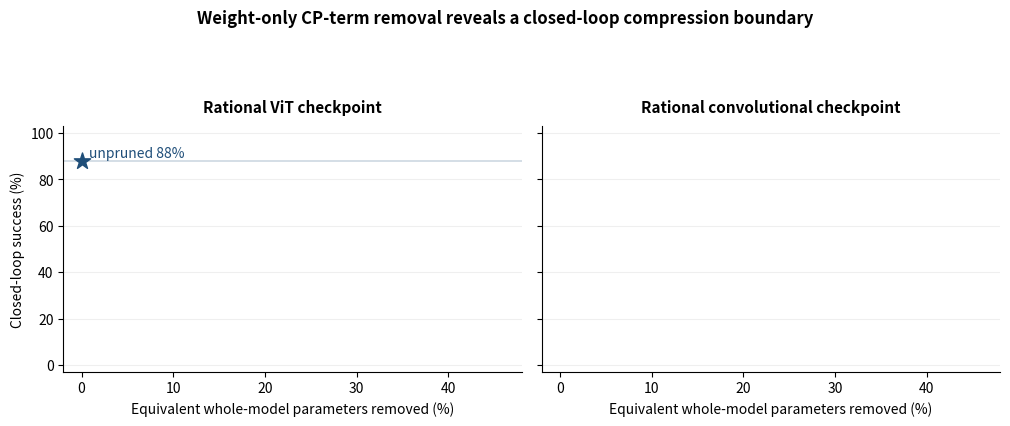

The script that saved this image:
#!/usr/bin/env python3
"""Plot closed-loop retention under weight-only CP-term pruning."""

from __future__ import annotations

import argparse
import json
import re
from collections import defaultdict
from pathlib import Path

import matplotlib.pyplot as plt
import numpy as np


def parse_args() -> argparse.Namespace:
    parser = argparse.ArgumentParser(description=__doc__)
    parser.add_argument("--results", type=Path, default=Path("athena/results"))
    parser.add_argument(
        "--output", type=Path, default=Path("paper_figures/appendix_cp_pruning.pdf")
    )
    return parser.parse_args()


def load_result(path: Path) -> dict:
    with path.open() as handle:
        return json.load(handle)


def pruning_point(path: Path) -> tuple[float, float]:
    result = load_result(path)
    pruning = result["cp_pruning"]
    capability = result["capability"]
    compression = 100.0 * float(pruning["whole_model_parameter_equivalent_fraction"])
    success = 100.0 * float(capability["overall"])
    return compression, success


def fraction_label(path: Path) -> str:
    match = re.search(r"_f(\d+p\d+)", path.stem)
    if match is None:
        raise ValueError(f"Cannot identify pruning fraction in {path}")
    return match.group(1)


def panel(
    axis,
    results: Path,
    magnitude_glob: str,
    random_glob: str,
    baseline_path: Path | None,
    fallback_baseline: tuple[int, int] | None,
    title: str,
) -> None:
    magnitude_paths = sorted(results.glob(magnitude_glob))
    magnitude = [pruning_point(path) for path in magnitude_paths]
    if baseline_path is not None and baseline_path.exists():
        baseline_result = load_result(baseline_path)["capability"]
        baseline = 100.0 * float(baseline_result["overall"])
    elif fallback_baseline is not None:
        baseline = 100.0 * fallback_baseline[0] / fallback_baseline[1]
    else:
        baseline = None

    if baseline is not None:
        axis.scatter([0], [baseline], marker="*", s=150, color="#1f4e79", zorder=5)
        axis.axhline(baseline, color="#1f4e79", alpha=0.22, linewidth=1.2)
        axis.text(0.8, baseline + 1.6, f"unpruned {baseline:.0f}%", color="#1f4e79")
    if magnitude:
        x, y = map(np.asarray, zip(*magnitude))
        order = np.argsort(x)
        axis.plot(
            x[order],
            y[order],
            marker="o",
            linewidth=2.2,
            markersize=6,
            color="#d1495b",
            label="lowest-norm CP terms",
            zorder=4,
        )

    random_by_fraction: dict[str, list[tuple[float, float]]] = defaultdict(list)
    for path in results.glob(random_glob):
        random_by_fraction[fraction_label(path)].append(pruning_point(path))
    random_summary = []
    for points in random_by_fraction.values():
        compressions = [point[0] for point in points]
        successes = [point[1] for point in points]
        random_summary.append(
            (
                float(np.median(compressions)),
                float(np.median(successes)),
                float(np.min(successes)),
                float(np.max(successes)),
            )
        )
    if random_summary:
        random_summary.sort()
        x = np.asarray([row[0] for row in random_summary])
        y = np.asarray([row[1] for row in random_summary])
        low = np.asarray([row[2] for row in random_summary])
        high = np.asarray([row[3] for row in random_summary])
        axis.errorbar(
            x,
            y,
            yerr=np.stack([y - low, high - y]),
            marker="s",
            linestyle="--",
            linewidth=1.5,
            capsize=3,
            color="#6c757d",
            label="matched random, median and range",
            zorder=3,
        )

    axis.set_title(title, fontweight="bold", pad=10)
    axis.set_xlabel("Equivalent whole-model parameters removed (%)")
    axis.set_xlim(-2, 48)
    axis.set_ylim(-3, 103)
    axis.grid(axis="y", alpha=0.2)
    axis.spines[["top", "right"]].set_visible(False)


def main() -> None:
    args = parse_args()
    plt.rcParams.update(
        {
            "font.size": 10,
            "axes.labelsize": 10,
            "axes.titlesize": 11,
            "legend.fontsize": 8.5,
            "pdf.fonttype": 42,
        }
    )
    figure, axes = plt.subplots(1, 2, figsize=(10.2, 3.8), sharey=True)
    panel(
        axes[0],
        args.results,
        "cp_pruning_magnitude_f*.json",
        "cp_pruning_random_f*_s*.json",
        None,
        (44, 50),
        "Rational ViT checkpoint",
    )
    panel(
        axes[1],
        args.results,
        "conv_cp_pruning_magnitude_f*.json",
        "conv_cp_pruning_random_f*_s*.json",
        args.results / "conv_s1_baseline_first5.json",
        None,
        "Rational convolutional checkpoint",
    )
    axes[0].set_ylabel("Closed-loop success (%)")
    handles, labels = axes[0].get_legend_handles_labels()
    if not handles:
        handles, labels = axes[1].get_legend_handles_labels()
    figure.legend(
        handles,
        labels,
        loc="upper center",
        bbox_to_anchor=(0.5, 1.035),
        ncol=max(1, len(labels)),
        frameon=False,
    )
    figure.suptitle(
        "Weight-only CP-term removal reveals a closed-loop compression boundary",
        y=1.11,
        fontsize=12,
        fontweight="bold",
    )
    figure.tight_layout()
    args.output.parent.mkdir(parents=True, exist_ok=True)
    figure.savefig(args.output, bbox_inches="tight")
    figure.savefig(args.output.with_suffix(".png"), dpi=220, bbox_inches="tight")
    print(args.output)


if __name__ == "__main__":
    main()
